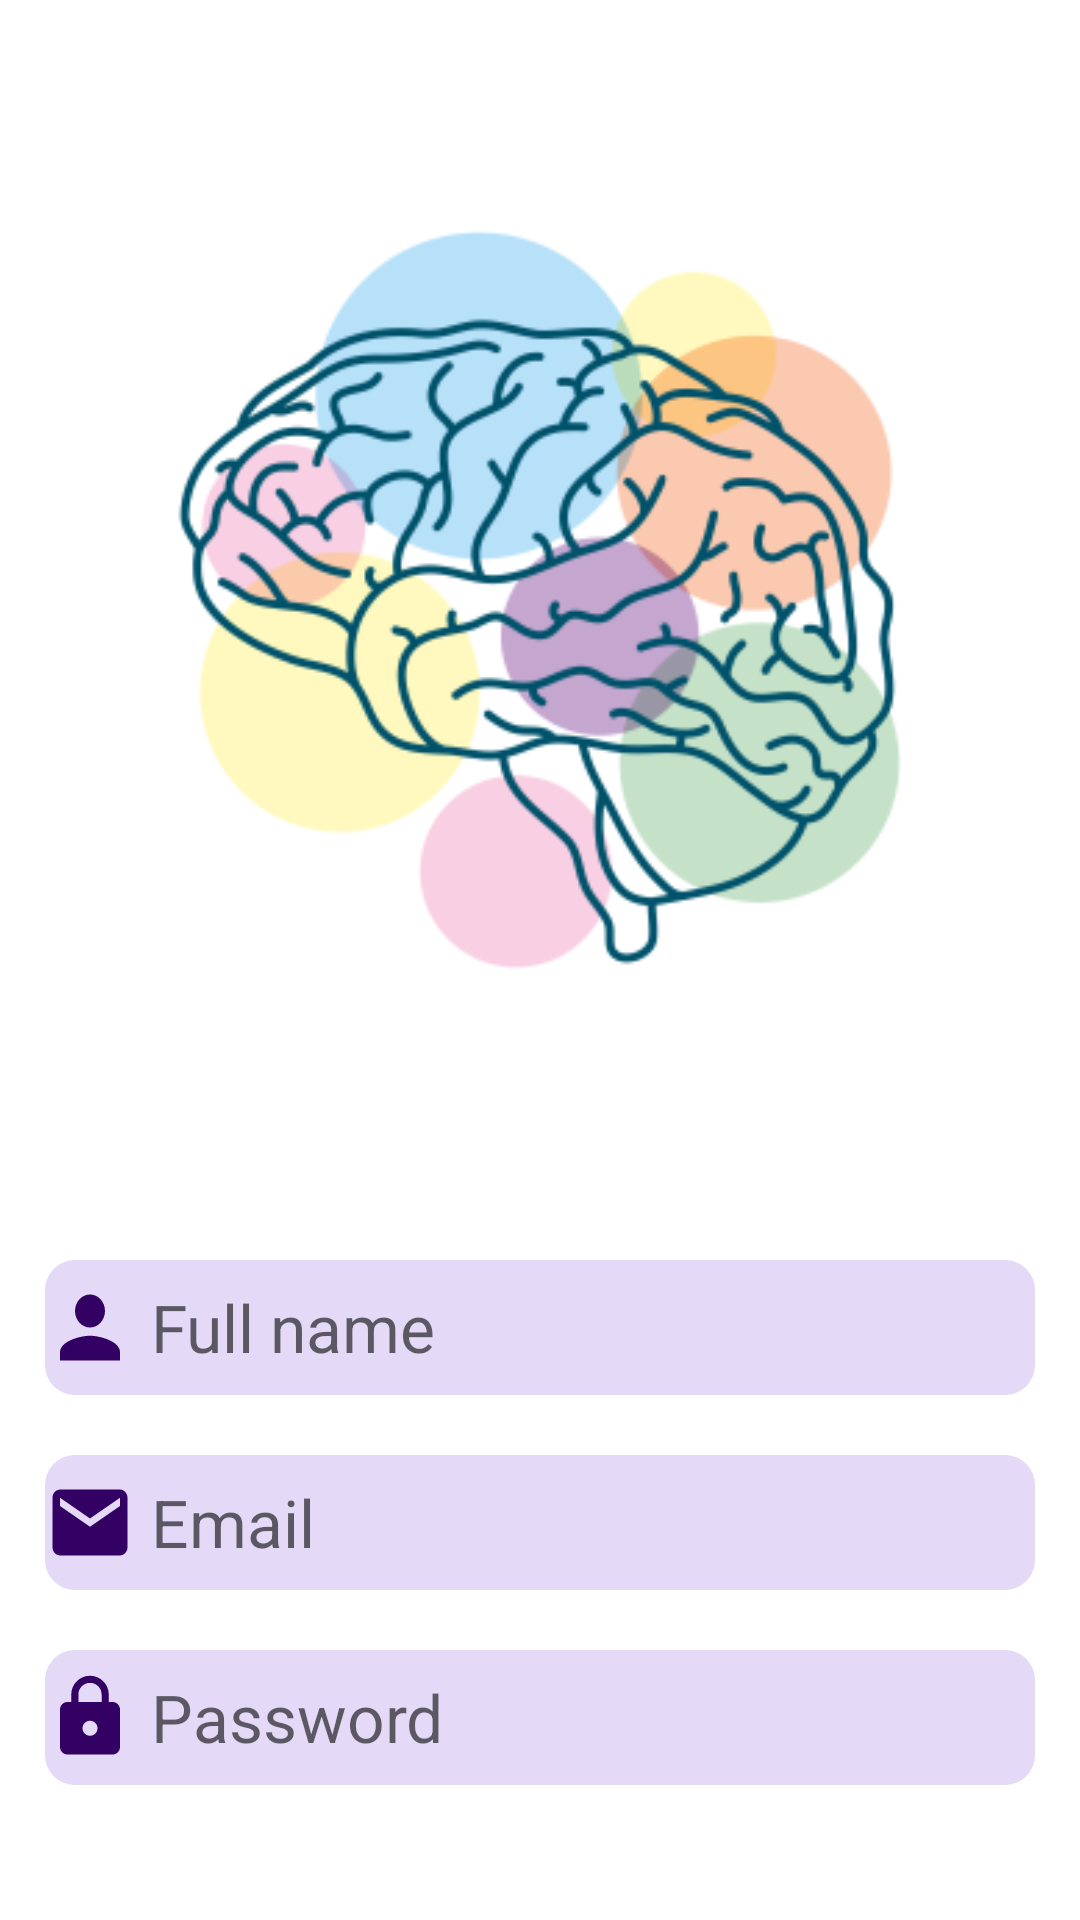

This screen was rendered from an Android layout file. Write that file and the resources it references.
<!-- AndroidManifest.xml: application theme Theme.QuizAppControle -->
<!-- res/layout/activity_sign_up.xml -->
<LinearLayout android:layout_width="match_parent"
    android:layout_height="match_parent"

    xmlns:android="http://schemas.android.com/apk/res/android"
    android:orientation="vertical">

    <ImageView
        android:layout_width="300dp"
        android:layout_height="300dp"
        android:layout_marginTop="50dp"
        android:layout_gravity="center"
        android:src="@mipmap/logo_foreground" />

    <EditText
        android:id="@+id/name"
        android:drawableLeft="@drawable/ic_baseline_person_24"
        android:textSize="22dp"
        android:layout_gravity="center"
        android:layout_width="330dp"
        android:layout_height="45dp"
        android:hint=" Full name"
        android:background="@drawable/edittextbackground"
        android:layout_marginTop="70dp"
        />

    <EditText
        android:id="@+id/email"
        android:layout_marginTop="20dp"
        android:drawableLeft="@drawable/ic_baseline_mail_24"
        android:textSize="22dp"
        android:layout_gravity="center"
        android:layout_width="330dp"
        android:layout_height="45dp"
        android:hint=" Email"
        android:background="@drawable/edittextbackground"

        />
    <EditText
android:id="@+id/password"
        android:layout_gravity="center"
        android:layout_width="330dp"
        android:layout_height="45dp"
        android:hint=" Password"
        android:textSize="22dp"
        android:background="@drawable/edittextbackground"
        android:drawableLeft="@drawable/passwordicon"
        android:layout_marginTop="20dp"/>
    <Button
        android:id="@+id/signupBtn"
        android:layout_marginTop="80dp"
        android:layout_gravity="center"
        android:layout_width="250dp"
        android:layout_height="60dp"
        android:background="@drawable/buttonbackground"
        android:text="Sign up"
        android:textSize="28dp"

        />




</LinearLayout>
<!-- resources referenced by this layout -->
<resources>
  <!-- drawable buttonbackground (drawable) -->
  <shape xmlns:tools="http://schemas.android.com/tools"
      xmlns:android="http://schemas.android.com/apk/res/android"
      tools:ignore="MissingDefaultResource">
      <solid
  
          android:color="#E15705EC"
          />
      <corners android:radius="30dp"/>
  </shape>
  <!-- drawable edittextbackground (drawable) -->
  <shape xmlns:tools="http://schemas.android.com/tools"
      xmlns:android="http://schemas.android.com/apk/res/android"
      tools:ignore="MissingDefaultResource">
      <solid
  
          android:color="#52AA89E6"
  
          />
      <corners android:radius="10dp"/>
  
  </shape>
  <!-- drawable ic_baseline_mail_24 (drawable) -->
  <vector android:height="33dp" android:tint="#330164"
      android:viewportHeight="24" android:viewportWidth="24"
      android:width="30dp"
  
  
      xmlns:android="http://schemas.android.com/apk/res/android">
      <path android:fillColor="@android:color/white" android:pathData="M20,4L4,4c-1.1,0 -1.99,0.9 -1.99,2L2,18c0,1.1 0.9,2 2,2h16c1.1,0 2,-0.9 2,-2L22,6c0,-1.1 -0.9,-2 -2,-2zM20,8l-8,5 -8,-5L4,6l8,5 8,-5v2z"/>
  </vector>
  <!-- drawable ic_baseline_person_24 (drawable) -->
  <vector android:height="33dp" android:tint="#330164"
      android:viewportHeight="24" android:viewportWidth="24"
      android:width="30dp" xmlns:android="http://schemas.android.com/apk/res/android">
      <path android:fillColor="@android:color/white" android:pathData="M12,12c2.21,0 4,-1.79 4,-4s-1.79,-4 -4,-4 -4,1.79 -4,4 1.79,4 4,4zM12,14c-2.67,0 -8,1.34 -8,4v2h16v-2c0,-2.66 -5.33,-4 -8,-4z"/>
  </vector>
  <!-- drawable passwordicon (drawable) -->
  <vector android:height="30dp" android:tint="#330164"
      android:viewportHeight="24" android:viewportWidth="24"
      android:width="30dp" xmlns:android="http://schemas.android.com/apk/res/android">
      <path android:fillColor="@android:color/white" android:pathData="M18,8h-1L17,6c0,-2.76 -2.24,-5 -5,-5S7,3.24 7,6v2L6,8c-1.1,0 -2,0.9 -2,2v10c0,1.1 0.9,2 2,2h12c1.1,0 2,-0.9 2,-2L20,10c0,-1.1 -0.9,-2 -2,-2zM12,17c-1.1,0 -2,-0.9 -2,-2s0.9,-2 2,-2 2,0.9 2,2 -0.9,2 -2,2zM15.1,8L8.9,8L8.9,6c0,-1.71 1.39,-3.1 3.1,-3.1 1.71,0 3.1,1.39 3.1,3.1v2z"/>
  </vector>
  <!-- mipmap logo_foreground: png bitmap (mipmap-hdpi, 16950 bytes) -->
  <style name="Theme.QuizAppControle" parent="Theme.MaterialComponents.DayNight.DarkActionBar">
          
          <item name="colorPrimary">@color/purple_500</item>
          <item name="colorPrimaryVariant">@color/purple_700</item>
          <item name="colorOnPrimary">@color/white</item>
          
          <item name="colorSecondary">@color/teal_200</item>
          <item name="colorSecondaryVariant">@color/teal_700</item>
          <item name="colorOnSecondary">@color/black</item>
          
          <item name="android:statusBarColor" tools:targetApi="l">?attr/colorPrimaryVariant</item>
          
      </style>
  <!-- not gathered from this repository: default colours our renderer supplied (Android Studio template values) -->
  <color name="purple_500">#FF6200EE</color>
  <color name="purple_700">#FF3700B3</color>
  <color name="teal_200">#FF03DAC5</color>
  <color name="teal_700">#FF018786</color>
  <color name="black">#FF000000</color>
  <color name="white">#FFFFFFFF</color>
</resources>
